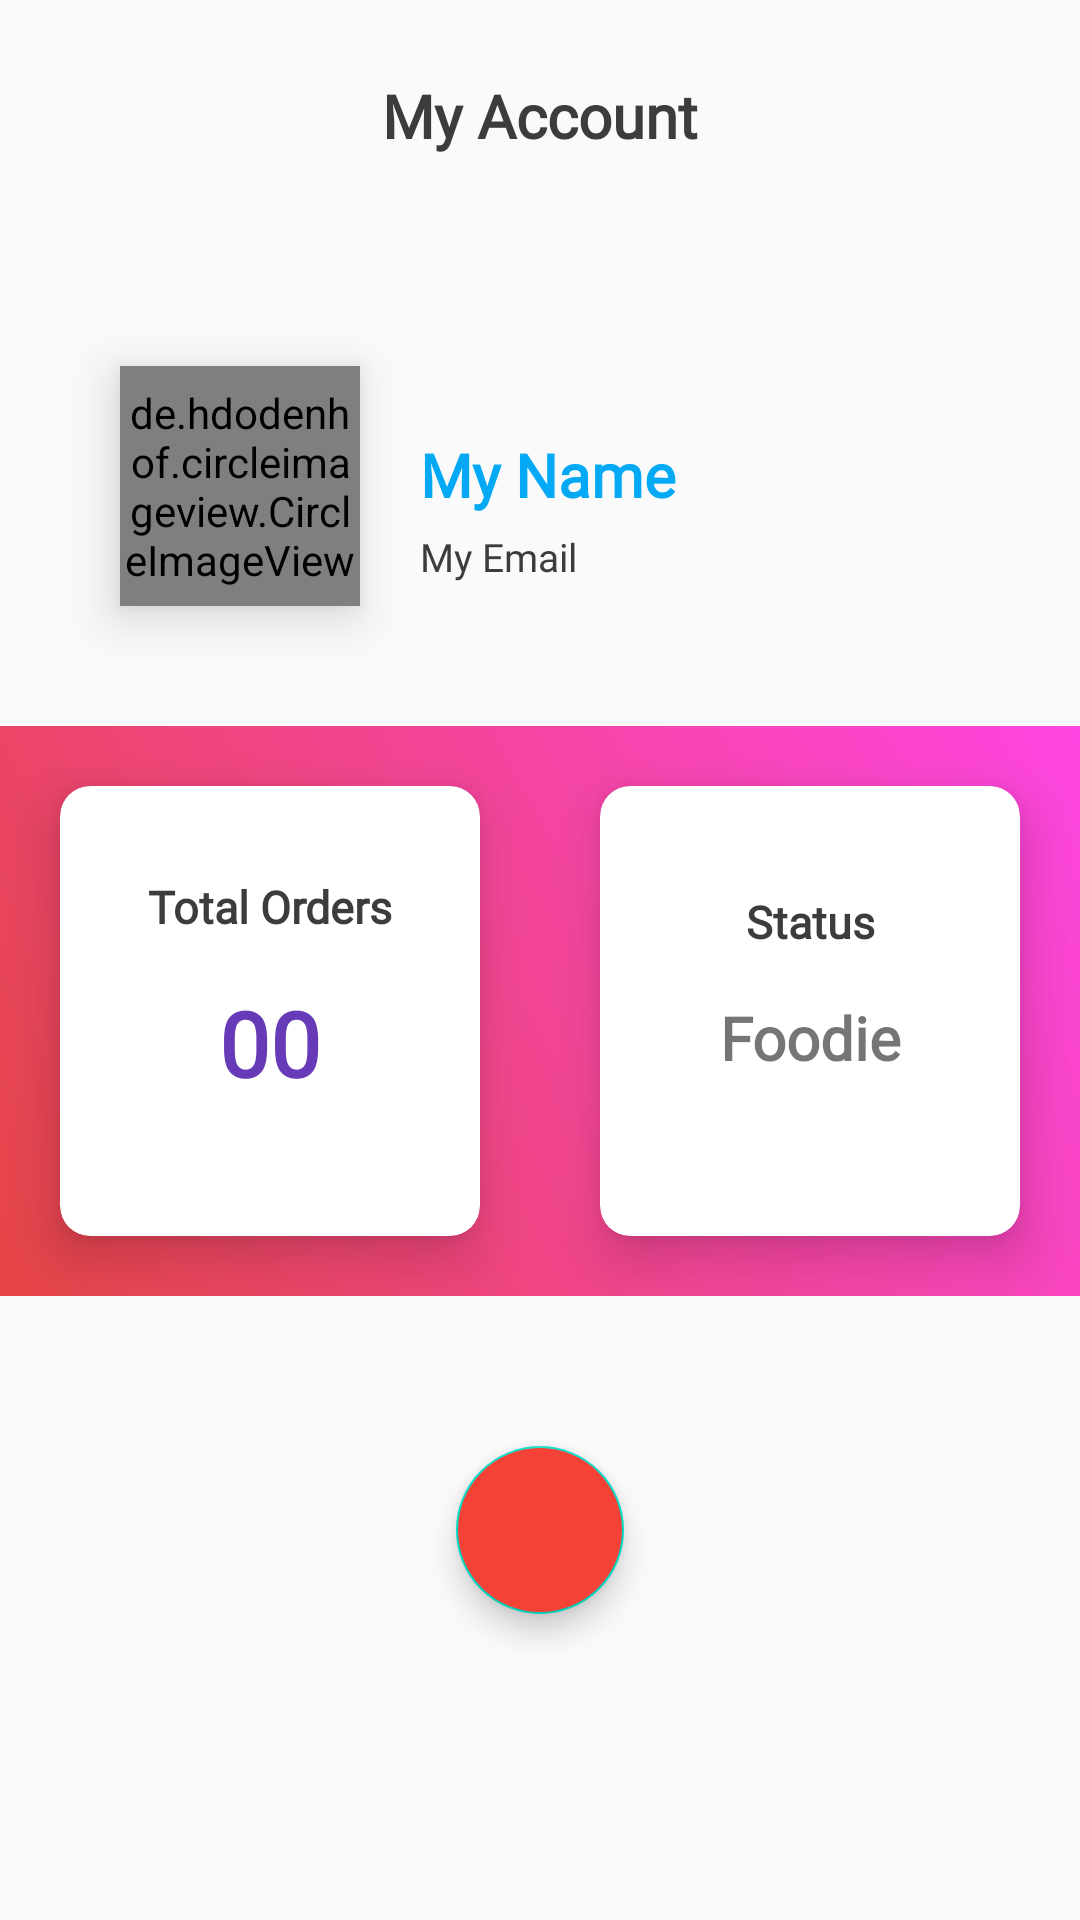

Produce the Android XML layout that renders to this screen, including the resource entries it uses.
<!-- AndroidManifest.xml: application theme AppTheme -->
<!-- res/layout/fragment_account.xml -->
<?xml version="1.0" encoding="utf-8"?>
<RelativeLayout xmlns:android="http://schemas.android.com/apk/res/android"
    xmlns:tools="http://schemas.android.com/tools"
    android:layout_width="match_parent"
    android:layout_height="match_parent"
    xmlns:app="http://schemas.android.com/apk/res-auto"
    tools:context=".AccountFragment">
    <LinearLayout
        android:layout_width="match_parent"
        android:layout_height="match_parent"
        android:orientation="vertical">
        <TextView
            android:id="@+id/textView"
            android:layout_width="match_parent"
            android:layout_height="wrap_content"
            android:layout_marginTop="25dp"
            android:fontFamily="@font/comfortaa"
            android:gravity="center"
            android:text="My Account"
            android:textStyle="bold"
            android:layout_marginBottom="30dp"
            android:textColor="#3C3C3C"
            android:textSize="20dp" />

        <LinearLayout
            android:layout_width="match_parent"
            android:layout_height="wrap_content"
            android:padding="20dp"
            android:orientation="horizontal">
            <de.hdodenhof.circleimageview.CircleImageView
                android:id="@+id/avat"
                android:layout_width="80dp"
                android:layout_height="80dp"
                android:elevation="10dp"
                android:layout_margin="20dp"
                android:layout_gravity="center"
                />
            <LinearLayout
                android:layout_width="wrap_content"
                android:layout_height="match_parent"
                android:layout_weight="1"
                android:gravity="center"
                android:orientation="vertical">

                <TextView
                    android:id="@+id/Aname"
                    android:layout_width="match_parent"
                    android:layout_height="wrap_content"
                    android:layout_marginTop="15dp"
                    android:fontFamily="@font/comfortaa"
                    android:text="My Name"
                    android:textStyle="bold"
                    android:textColor="#03A9F4"
                    android:textSize="20dp" />
                <TextView
                    android:id="@+id/Aemail"
                    android:layout_width="match_parent"
                    android:layout_height="wrap_content"
                    android:layout_marginTop="5dp"
                    android:fontFamily="@font/comfortaa"
                    android:text="My Email"
                    android:textColor="#3C3C3C"
                    android:textSize="13dp" />
            </LinearLayout>
        </LinearLayout>

        <LinearLayout
            android:layout_width="match_parent"
            android:layout_height="wrap_content"
            android:background="@drawable/default_background"
            android:orientation="horizontal">

            <androidx.cardview.widget.CardView
                android:layout_width="match_parent"
                android:layout_height="150dp"
                app:cardCornerRadius="10dp"
                android:layout_weight="1"
                app:cardElevation="10dp"
                android:layout_margin="20dp">
                <LinearLayout
                    android:layout_width="match_parent"
                    android:layout_height="match_parent"
                    android:layout_margin="15dp"
                    android:orientation="vertical">

                    <TextView
                        android:layout_width="match_parent"
                        android:layout_height="wrap_content"
                        android:layout_marginTop="15dp"
                        android:fontFamily="@font/comfortaa"
                        android:text="Total Orders"
                        android:gravity="center"
                        android:textStyle="bold"
                        android:textColor="#3C3C3C"
                        android:textSize="15dp" />
                    <TextView
                        android:id="@+id/co"
                        android:layout_width="match_parent"
                        android:layout_height="wrap_content"
                        android:layout_marginTop="15dp"
                        android:fontFamily="@font/comfortaa"
                        android:text="00"
                        android:gravity="center"
                        android:textStyle="bold"
                        android:textColor="#673AB7"
                        android:textSize="30dp" />
                </LinearLayout>
            </androidx.cardview.widget.CardView>

            <androidx.cardview.widget.CardView
                android:layout_width="match_parent"
                android:layout_height="150dp"
                android:layout_weight="1"
                app:cardCornerRadius="10dp"
                app:cardElevation="10dp"
                android:layout_margin="20dp">
                <LinearLayout
                    android:layout_width="match_parent"
                    android:layout_height="match_parent"
                    android:layout_margin="20dp"
                    android:orientation="vertical">

                    <TextView
                        android:layout_width="match_parent"
                        android:layout_height="wrap_content"
                        android:layout_marginTop="15dp"
                        android:fontFamily="@font/comfortaa"
                        android:text="Status"
                        android:gravity="center"
                        android:textStyle="bold"
                        android:textColor="#3C3C3C"
                        android:textSize="15dp" />
                    <TextView
                        android:id="@+id/status"
                        android:layout_width="match_parent"
                        android:layout_height="wrap_content"
                        android:layout_marginTop="15dp"
                        android:fontFamily="@font/comfortaa"
                        android:text="Foodie"
                        android:gravity="center"
                        android:textStyle="bold"
                        android:textSize="20dp" />
                </LinearLayout>
            </androidx.cardview.widget.CardView>
        </LinearLayout>

        <com.google.android.material.floatingactionbutton.FloatingActionButton
            android:id="@+id/logout"
            android:layout_width="wrap_content"
            android:layout_height="wrap_content"
            android:layout_gravity="center"
            android:layout_marginTop="50dp"
            android:src="@drawable/ic_power"
            android:backgroundTint="#F44336"/>

    </LinearLayout>
</RelativeLayout>
<!-- resources referenced by this layout -->
<resources>
  <!-- drawable default_background (drawable) -->
  <?xml version="1.0" encoding="utf-8"?>
  <shape xmlns:android="http://schemas.android.com/apk/res/android" android:shape="rectangle">
      <gradient
          android:startColor="#B9DD0000"
          android:angle="45"
          android:endColor="#B9FF00D8"/>
  </shape>
  <style name="AppTheme" parent="Theme.AppCompat.Light.NoActionBar">
          
          <item name="colorPrimary">@color/colorPrimary</item>
          <item name="colorPrimaryDark">#000000</item>
          <item name="colorAccent">@color/colorAccent</item>
          <item name="android:navigationBarColor">#E1E1E1</item>
      </style>
  <color name="colorPrimary">#6200EE</color>
  <color name="colorAccent">#03DAC5</color>
</resources>
